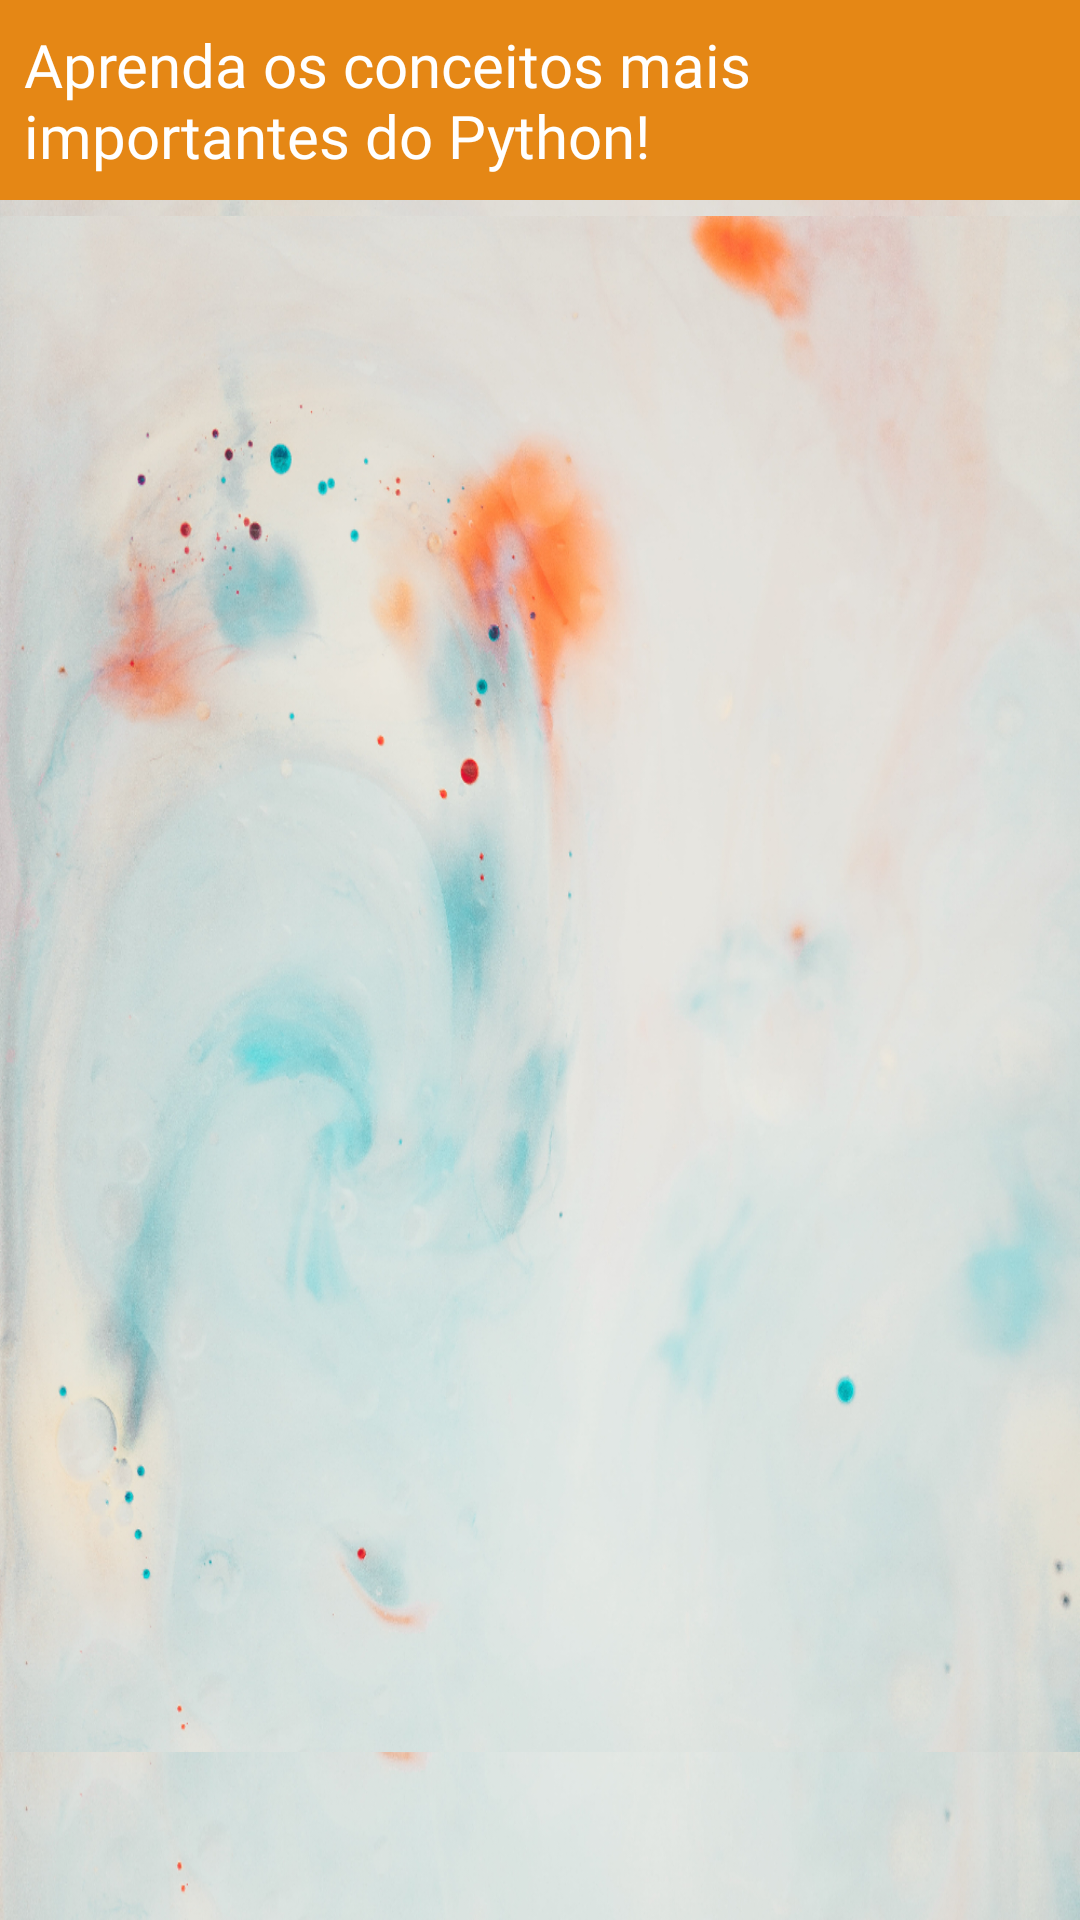

Android layout source for this screen:
<!-- AndroidManifest.xml: application theme Theme.PythonDeBolso -->
<!-- res/layout/fragment_learn_topics.xml -->
<FrameLayout xmlns:android="http://schemas.android.com/apk/res/android"
    xmlns:tools="http://schemas.android.com/tools"
    android:layout_width="match_parent"
    android:layout_height="match_parent"
    xmlns:app="http://schemas.android.com/apk/res-auto"
    android:background="@drawable/backgd"
    tools:context=".LearnTopicsFragment">


    <com.google.android.material.textview.MaterialTextView
        android:id="@+id/text_learn"
        android:background="@color/orange"
        android:layout_width="match_parent"
        android:layout_height="wrap_content"
        android:padding="8dp"
        android:text="Aprenda os conceitos mais importantes do Python!"
        android:textColor="@color/white"
        android:textSize="20sp"
        android:adjustViewBounds="true"
        android:fontFamily="@font/bold"
        app:layout_constraintTop_toTopOf="parent"
        app:layout_constraintStart_toStartOf="parent"
        app:layout_constraintEnd_toEndOf="parent"
        android:layout_marginStart="0dp"
        tools:ignore="MissingConstraints" />

    <androidx.recyclerview.widget.RecyclerView
        android:id="@+id/recycle"
        android:background="@drawable/backgd"
        android:layout_width="match_parent"
        android:layout_height="match_parent"
        android:layout_marginTop="72dp"
        android:adjustViewBounds="true"
        android:layout_marginBottom="?android:attr/actionBarSize"
        app:layout_constraintEnd_toEndOf="parent"
        app:layout_constraintStart_toStartOf="parent"
        app:layout_constraintTop_toBottomOf="@id/text_learn"
        tools:listitem="@layout/learn_topic_item"
        tools:ignore="MissingConstraints" />

</FrameLayout>
<!-- res/layout/learn_topic_item.xml (included above) -->
<?xml version="1.0" encoding="utf-8"?>
<androidx.constraintlayout.widget.ConstraintLayout xmlns:android="http://schemas.android.com/apk/res/android"
    xmlns:tools="http://schemas.android.com/tools"
    android:layout_width="match_parent"
    xmlns:app="http://schemas.android.com/apk/res-auto"
    android:background="@null"
    android:layout_margin="8dp"
    android:layout_height="wrap_content">

    <androidx.cardview.widget.CardView
        android:layout_width="match_parent"
        android:layout_height="wrap_content"
        app:cardCornerRadius="16dp"
        android:elevation="8dp"
        tools:ignore="MissingConstraints">
        <LinearLayout
            android:id="@+id/item"
            android:layout_width="wrap_content"
            android:layout_height="wrap_content"
            android:gravity="center"
            android:padding="8dp"
            android:orientation="vertical"
            android:layout_gravity="center">

            <ImageView
                android:id="@+id/image_learn_item"
                android:layout_width="280dp"
                android:layout_height="200dp"
                android:adjustViewBounds="true"
                android:src="@drawable/if_else_image"
                tools:ignore="MissingConstraints" />
            <com.google.android.material.textview.MaterialTextView
                android:id="@+id/title_learn_item"
                android:layout_width="wrap_content"
                android:layout_height="wrap_content"
                android:text="Condicionais"
                android:textColor="@color/orange"
                android:textSize="24sp"
                android:adjustViewBounds="true"
                android:fontFamily="@font/bold"
                android:layout_marginStart="0dp"
                />

            <com.google.android.material.textview.MaterialTextView
                android:id="@+id/text_learn_item"
                android:layout_width="wrap_content"
                android:layout_height="wrap_content"
                android:text="Estruturas de condicao, if else e mais"
                android:textColor="@color/black"
                android:textSize="18sp"
                android:adjustViewBounds="true"
                android:fontFamily="@font/normal"
                android:layout_marginStart="0dp"
                />
        </LinearLayout>

    </androidx.cardview.widget.CardView>

</androidx.constraintlayout.widget.ConstraintLayout>
<!-- resources referenced by this layout -->
<resources>
  <color name="black">#FF000000</color>
  <color name="orange">#e58715</color>
  <color name="white">#FFFFFFFF</color>
  <!-- drawable backgd: jpg bitmap (drawable, 634169 bytes) -->
  <!-- drawable if_else_image: jpg bitmap (drawable, 577532 bytes) -->
  <style name="Theme.PythonDeBolso" parent="Base.Theme.PythonDeBolso" />
  <style name="Base.Theme.PythonDeBolso" parent="Theme.Material3.DayNight.NoActionBar">
          
          
          <item name="android:statusBarColor">@color/white</item>
          <item name="android:windowLightStatusBar">true</item>
      </style>
</resources>
